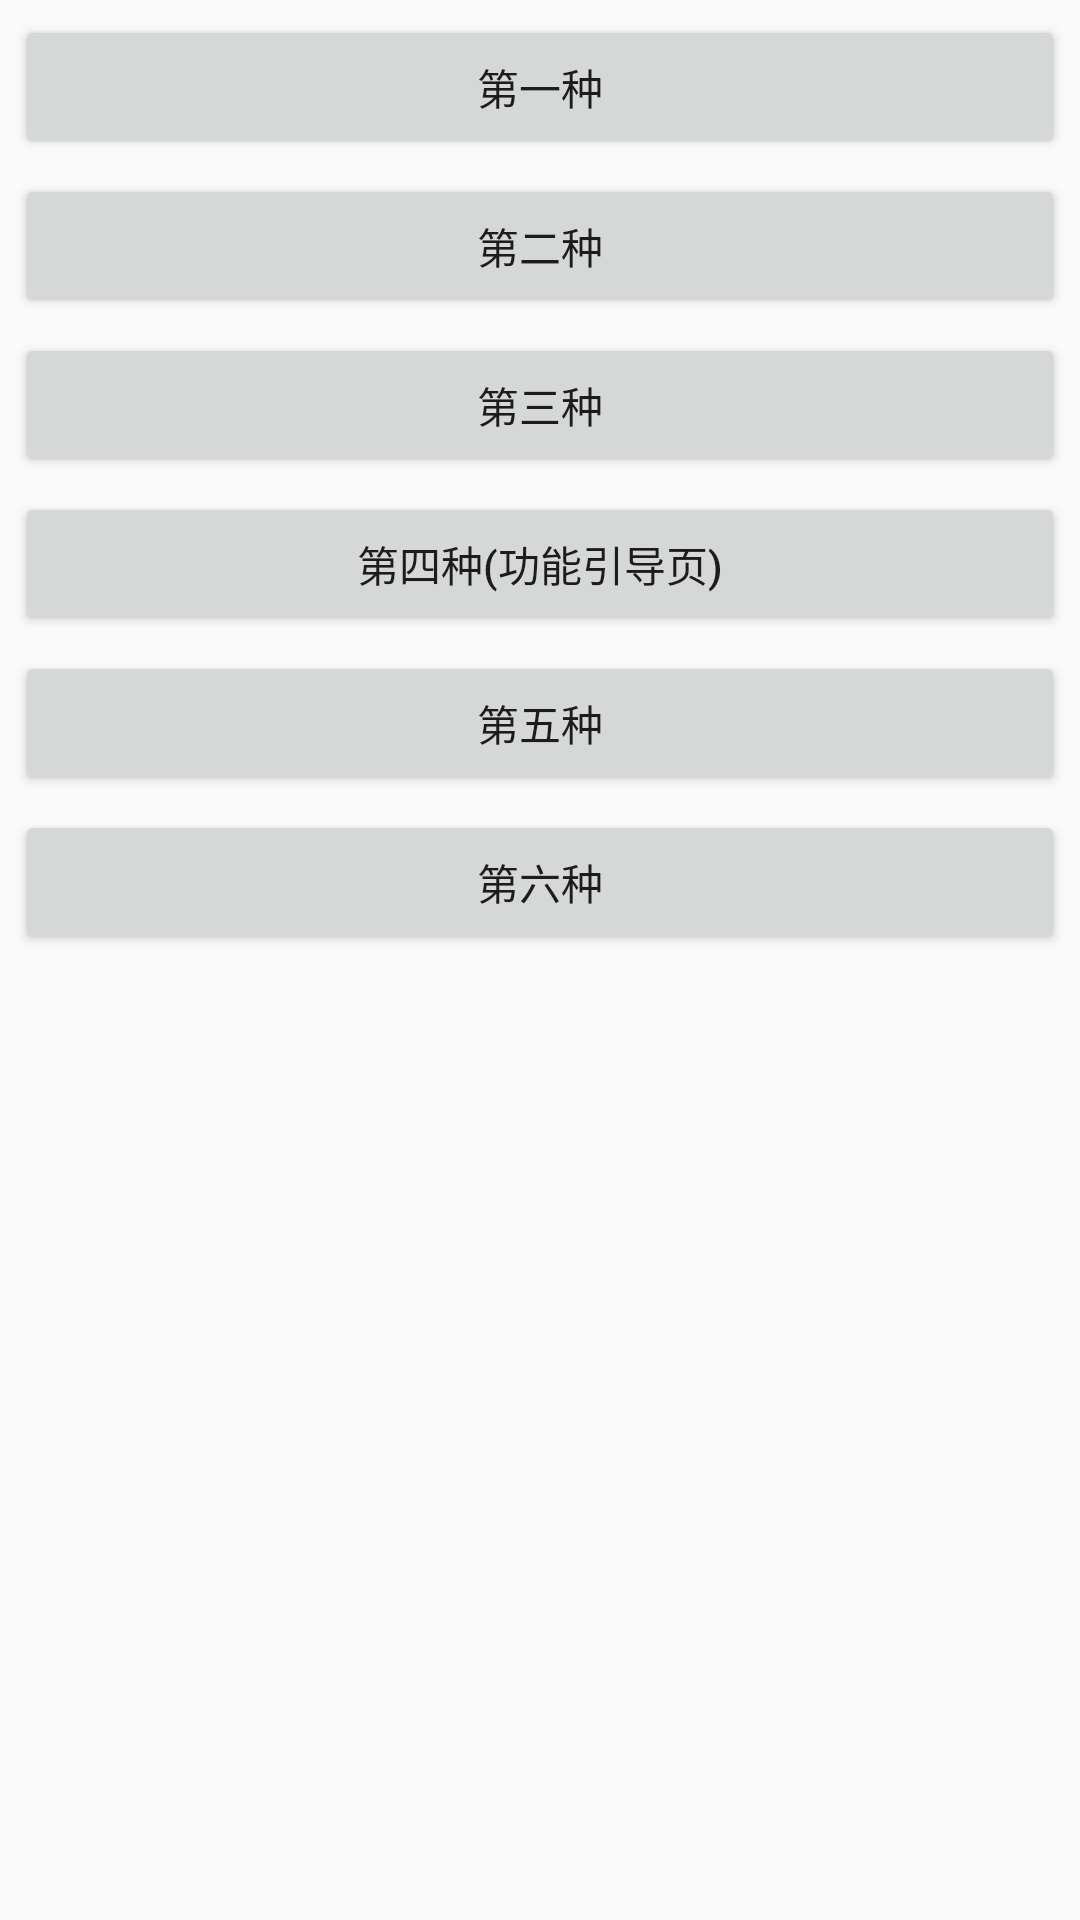

Write the Android layout XML for this screen, with the resource values it uses.
<!-- AndroidManifest.xml: application theme AppTheme -->
<!-- res/layout/activity_main.xml -->
<?xml version="1.0" encoding="utf-8"?>
<androidx.constraintlayout.widget.ConstraintLayout xmlns:android="http://schemas.android.com/apk/res/android"
    xmlns:app="http://schemas.android.com/apk/res-auto"
    xmlns:tools="http://schemas.android.com/tools"
    android:layout_width="match_parent"
    android:layout_height="match_parent"
    tools:context=".MainActivity">

    <Button
        android:id="@+id/btn_one"
        android:layout_width="match_parent"
        android:layout_height="wrap_content"
        android:layout_margin="5dp"
        android:text="第一种"
        app:layout_constraintLeft_toLeftOf="parent"
        app:layout_constraintRight_toRightOf="parent"
        app:layout_constraintTop_toTopOf="parent" />

    <Button
        android:id="@+id/btn_two"
        android:layout_width="match_parent"
        android:layout_height="wrap_content"
        android:layout_margin="5dp"
        android:text="第二种"
        app:layout_constraintLeft_toLeftOf="parent"
        app:layout_constraintRight_toRightOf="parent"
        app:layout_constraintTop_toBottomOf="@id/btn_one" />

    <Button
        android:id="@+id/btn_three"
        android:layout_width="match_parent"
        android:layout_height="wrap_content"
        android:layout_margin="5dp"
        android:text="第三种"
        app:layout_constraintLeft_toLeftOf="parent"
        app:layout_constraintRight_toRightOf="parent"
        app:layout_constraintTop_toBottomOf="@id/btn_two" />

    <Button
        android:id="@+id/btn_four"
        android:layout_width="match_parent"
        android:layout_height="wrap_content"
        android:layout_margin="5dp"
        android:text="第四种(功能引导页)"
        app:layout_constraintLeft_toLeftOf="parent"
        app:layout_constraintRight_toRightOf="parent"
        app:layout_constraintTop_toBottomOf="@id/btn_three" />

    <Button
        android:id="@+id/btn_five"
        android:layout_width="match_parent"
        android:layout_height="wrap_content"
        android:layout_margin="5dp"
        android:text="第五种"
        app:layout_constraintLeft_toLeftOf="parent"
        app:layout_constraintRight_toRightOf="parent"
        app:layout_constraintTop_toBottomOf="@id/btn_four" />

    <Button
        android:id="@+id/btn_six"
        android:layout_width="match_parent"
        android:layout_height="wrap_content"
        android:layout_margin="5dp"
        android:text="第六种"
        app:layout_constraintLeft_toLeftOf="parent"
        app:layout_constraintRight_toRightOf="parent"
        app:layout_constraintTop_toBottomOf="@id/btn_five" />

</androidx.constraintlayout.widget.ConstraintLayout>
<!-- resources referenced by this layout -->
<resources>
  <style name="AppTheme" parent="Theme.AppCompat.Light.DarkActionBar">
          
          <item name="colorPrimary">@color/colorPrimary</item>
          <item name="colorPrimaryDark">@color/colorPrimaryDark</item>
          <item name="colorAccent">@color/colorAccent</item>
      </style>
  <!-- not gathered from this repository: default colours our renderer supplied (Android Studio template values) -->
  <color name="colorPrimary">#FF6200EE</color>
  <color name="colorPrimaryDark">#FF3700B3</color>
  <color name="colorAccent">#FF03DAC5</color>
</resources>
